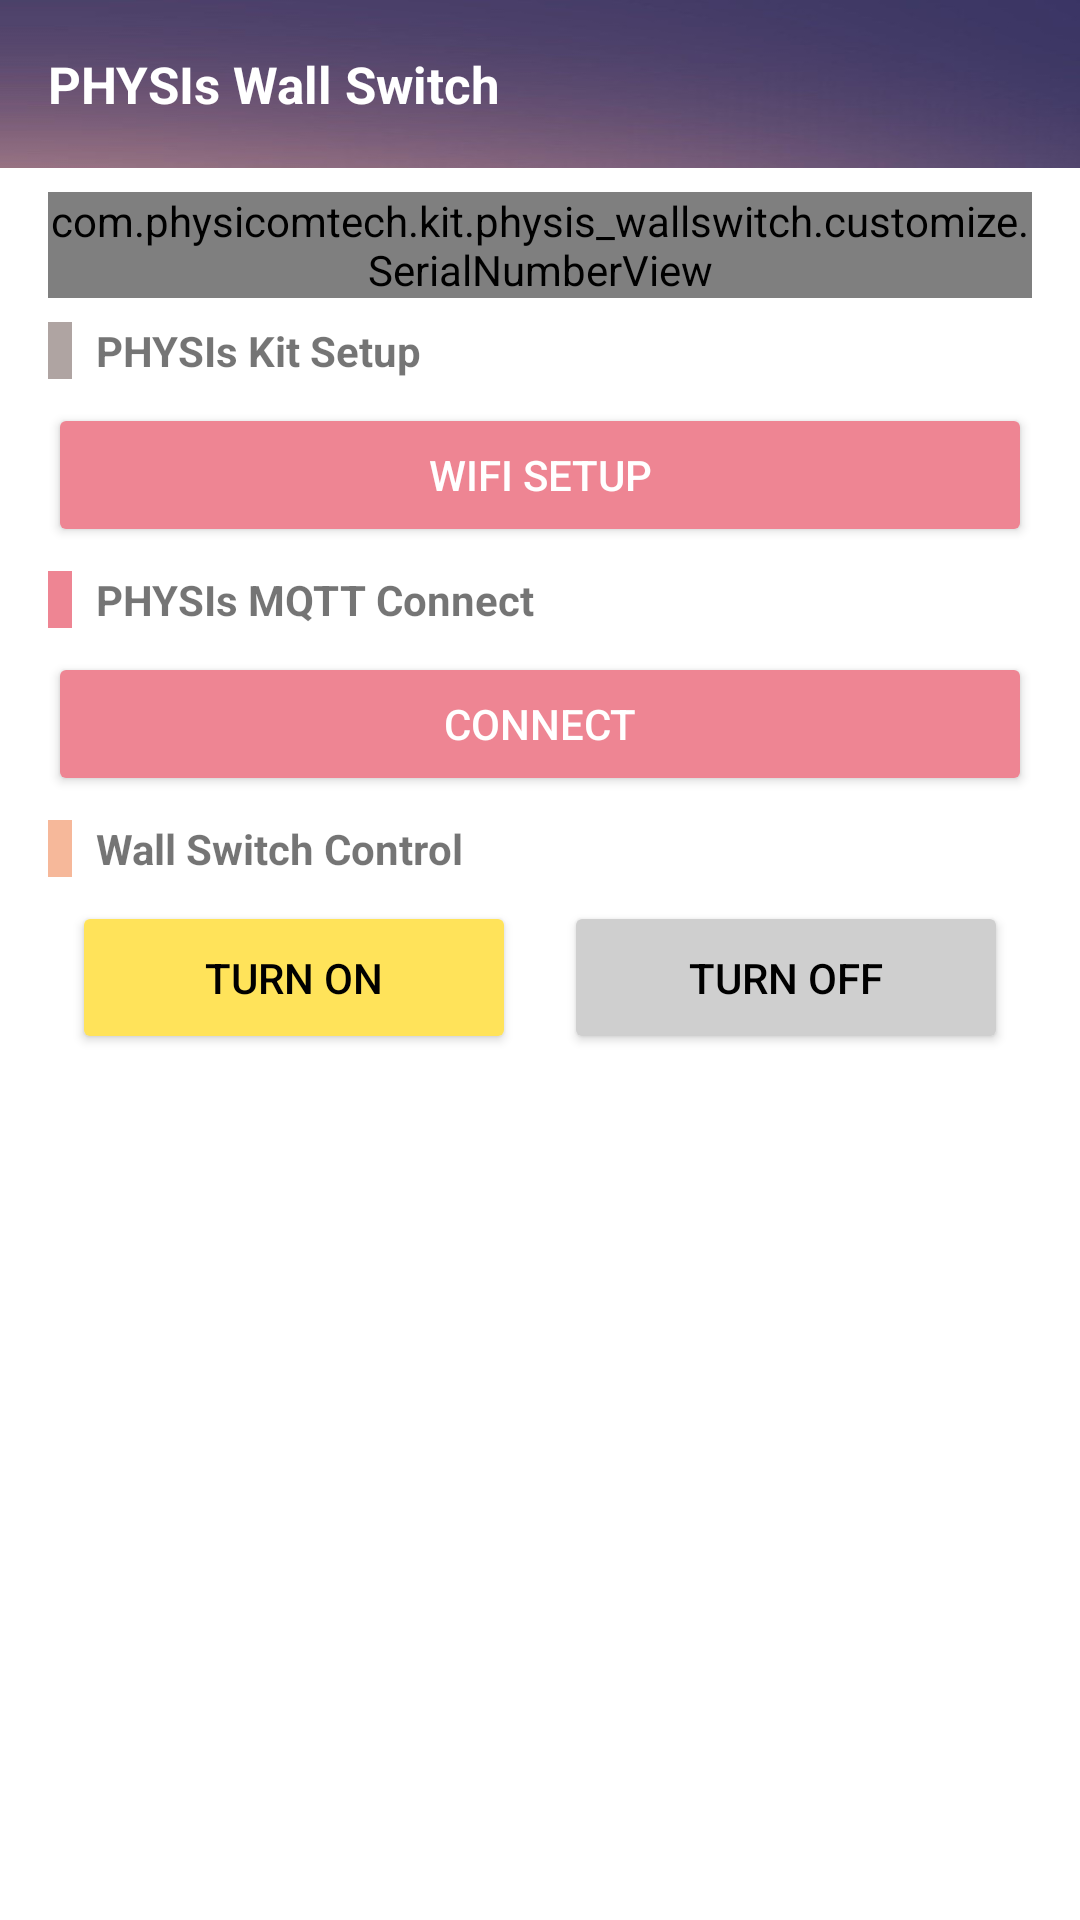

Write the Android layout XML for this screen, with the resource values it uses.
<!-- AndroidManifest.xml: application theme AppTheme -->
<!-- res/layout/activity_control.xml -->
<?xml version="1.0" encoding="utf-8"?>
<LinearLayout
    xmlns:android="http://schemas.android.com/apk/res/android"
    xmlns:app="http://schemas.android.com/apk/res-auto"
    xmlns:tools="http://schemas.android.com/tools"
    android:layout_width="match_parent"
    android:layout_height="match_parent"
    android:orientation="vertical"
    android:background="@android:color/white"
    tools:context=".ControlActivity">

    <android.support.v7.widget.Toolbar
        android:id="@+id/toolbar"
        android:layout_width="match_parent"
        android:layout_height="?android:attr/actionBarSize"
        android:background="@drawable/bg_toolbar">
        <TextView
            android:id="@+id/toolbar_title"
            android:layout_width="wrap_content"
            android:layout_height="wrap_content"
            style="@style/ToolBarTitle"
            android:text="@string/app_name"/>
    </android.support.v7.widget.Toolbar>

    <ScrollView
        android:layout_width="match_parent"
        android:layout_height="match_parent">

        <LinearLayout
            android:layout_width="match_parent"
            android:layout_height="wrap_content"
            android:orientation="vertical"
            android:paddingTop="8dp"
            android:paddingBottom="8dp"
            android:paddingStart="16dp"
            android:paddingEnd="16dp"
            android:focusable="true"
            android:focusableInTouchMode="true">

            <com.example.kit.physis_wallswitch.customize.SerialNumberView
                android:id="@+id/snv_setup"
                android:layout_width="match_parent"
                android:layout_height="wrap_content"/>

            <LinearLayout
                android:layout_width="match_parent"
                android:layout_height="wrap_content"
                android:orientation="horizontal"
                android:layout_marginBottom="8dp"
                android:layout_marginTop="8dp">

                <TextView
                    android:layout_width="8dp"
                    android:layout_height="wrap_content"
                    android:background="@color/colorPrimaryDark" />

                <TextView
                    android:layout_width="match_parent"
                    android:layout_height="wrap_content"
                    android:layout_marginStart="8dp"
                    android:textStyle="bold"
                    android:text="PHYSIs Kit Setup" />
            </LinearLayout>

            <Button
                android:id="@+id/btn_wifi_setup"
                android:layout_width="match_parent"
                android:layout_height="wrap_content"
                android:theme="@style/BtnTheme"
                style="@style/Widget.AppCompat.Button.Colored"
                android:text="WiFi Setup"/>

            <LinearLayout
                android:layout_width="match_parent"
                android:layout_height="wrap_content"
                android:orientation="horizontal"
                android:layout_marginBottom="8dp"
                android:layout_marginTop="8dp">

                <TextView
                    android:layout_width="8dp"
                    android:layout_height="wrap_content"
                    android:background="@color/colorPhysis" />

                <TextView
                    android:layout_width="match_parent"
                    android:layout_height="wrap_content"
                    android:layout_marginStart="8dp"
                    android:textStyle="bold"
                    android:text="PHYSIs MQTT Connect" />
            </LinearLayout>

            <Button
                android:id="@+id/btn_connect"
                android:layout_width="match_parent"
                android:layout_height="wrap_content"
                android:theme="@style/BtnTheme"
                style="@style/Widget.AppCompat.Button.Colored"
                android:text="Connect"/>


            <LinearLayout
                android:layout_width="match_parent"
                android:layout_height="wrap_content"
                android:layout_marginBottom="8dp"
                android:layout_marginTop="8dp"
                android:orientation="horizontal">

                <TextView
                    android:layout_width="8dp"
                    android:layout_height="wrap_content"
                    android:background="@color/colorAccent"/>

                <TextView
                    android:layout_width="match_parent"
                    android:layout_height="wrap_content"
                    android:text="Wall Switch Control"
                    android:textStyle="bold"
                    android:layout_marginStart="8dp"/>
            </LinearLayout>

            <LinearLayout
                android:layout_width="match_parent"
                android:layout_height="wrap_content"
                android:orientation="horizontal">

                <Button
                    android:id="@+id/btn_switch_on"
                    android:layout_width="match_parent"
                    android:layout_height="wrap_content"
                    android:layout_weight="1"
                    android:theme="@style/TurnOnTheme"
                    style="@style/Widget.AppCompat.Button.Colored"
                    android:layout_marginStart="8dp"
                    android:layout_marginEnd="8dp"
                    android:paddingTop="16dp"
                    android:paddingBottom="16dp"
                    android:text="Turn On"/>

                <Button
                    android:id="@+id/btn_switch_off"
                    android:layout_width="match_parent"
                    android:layout_height="wrap_content"
                    android:layout_weight="1"
                    android:theme="@style/TurnOffTheme"
                    style="@style/Widget.AppCompat.Button.Colored"
                    android:layout_marginStart="8dp"
                    android:layout_marginEnd="8dp"
                    android:paddingTop="16dp"
                    android:paddingBottom="16dp"
                    android:text="Turn Off"/>

            </LinearLayout>

        </LinearLayout>

    </ScrollView>

</LinearLayout>
<!-- resources referenced by this layout -->
<resources>
  <color name="colorAccent">#f6b89a</color>
  <color name="colorPhysis">#ee8593</color>
  <color name="colorPrimaryDark">#94766360</color>
  <!-- drawable bg_toolbar: jpg bitmap (drawable, 8782 bytes) -->
  <string name="app_name">PHYSIs Wall Switch</string>
  <style name="BtnTheme" parent="ThemeOverlay.AppCompat.Dark">
          <item name="colorButtonNormal">@android:color/darker_gray</item>    
          <item name="android:colorAccent">@color/colorPhysis</item>         
          <item name="android:textColor">@android:color/white</item>
      </style>
  <style name="ToolBarTitle" parent="@android:style/Widget.TextView">
          <item name="android:textColor">@android:color/white</item>
          <item name="android:textSize">17sp</item>
          <item name="android:textStyle">bold</item>
      </style>
  <style name="TurnOffTheme" parent="ThemeOverlay.AppCompat.Dark">
          <item name="colorButtonNormal">@android:color/darker_gray</item>    
          <item name="android:colorAccent">#cfcfcf</item>         
          <item name="android:textColor">@android:color/black</item>
      </style>
  <style name="TurnOnTheme" parent="ThemeOverlay.AppCompat.Dark">
          <item name="colorButtonNormal">@android:color/darker_gray</item>    
          <item name="android:colorAccent">#ffe35a</item>         
          <item name="android:textColor">@android:color/black</item>
      </style>
  <style name="AppTheme" parent="Theme.AppCompat.Light.NoActionBar">
          
          <item name="colorPrimary">@color/colorPrimary</item>
          <item name="colorPrimaryDark">@color/colorPrimaryDark</item>
          <item name="colorAccent">@color/colorAccent</item>
      </style>
  <color name="colorPrimary">#cccccc</color>
</resources>
